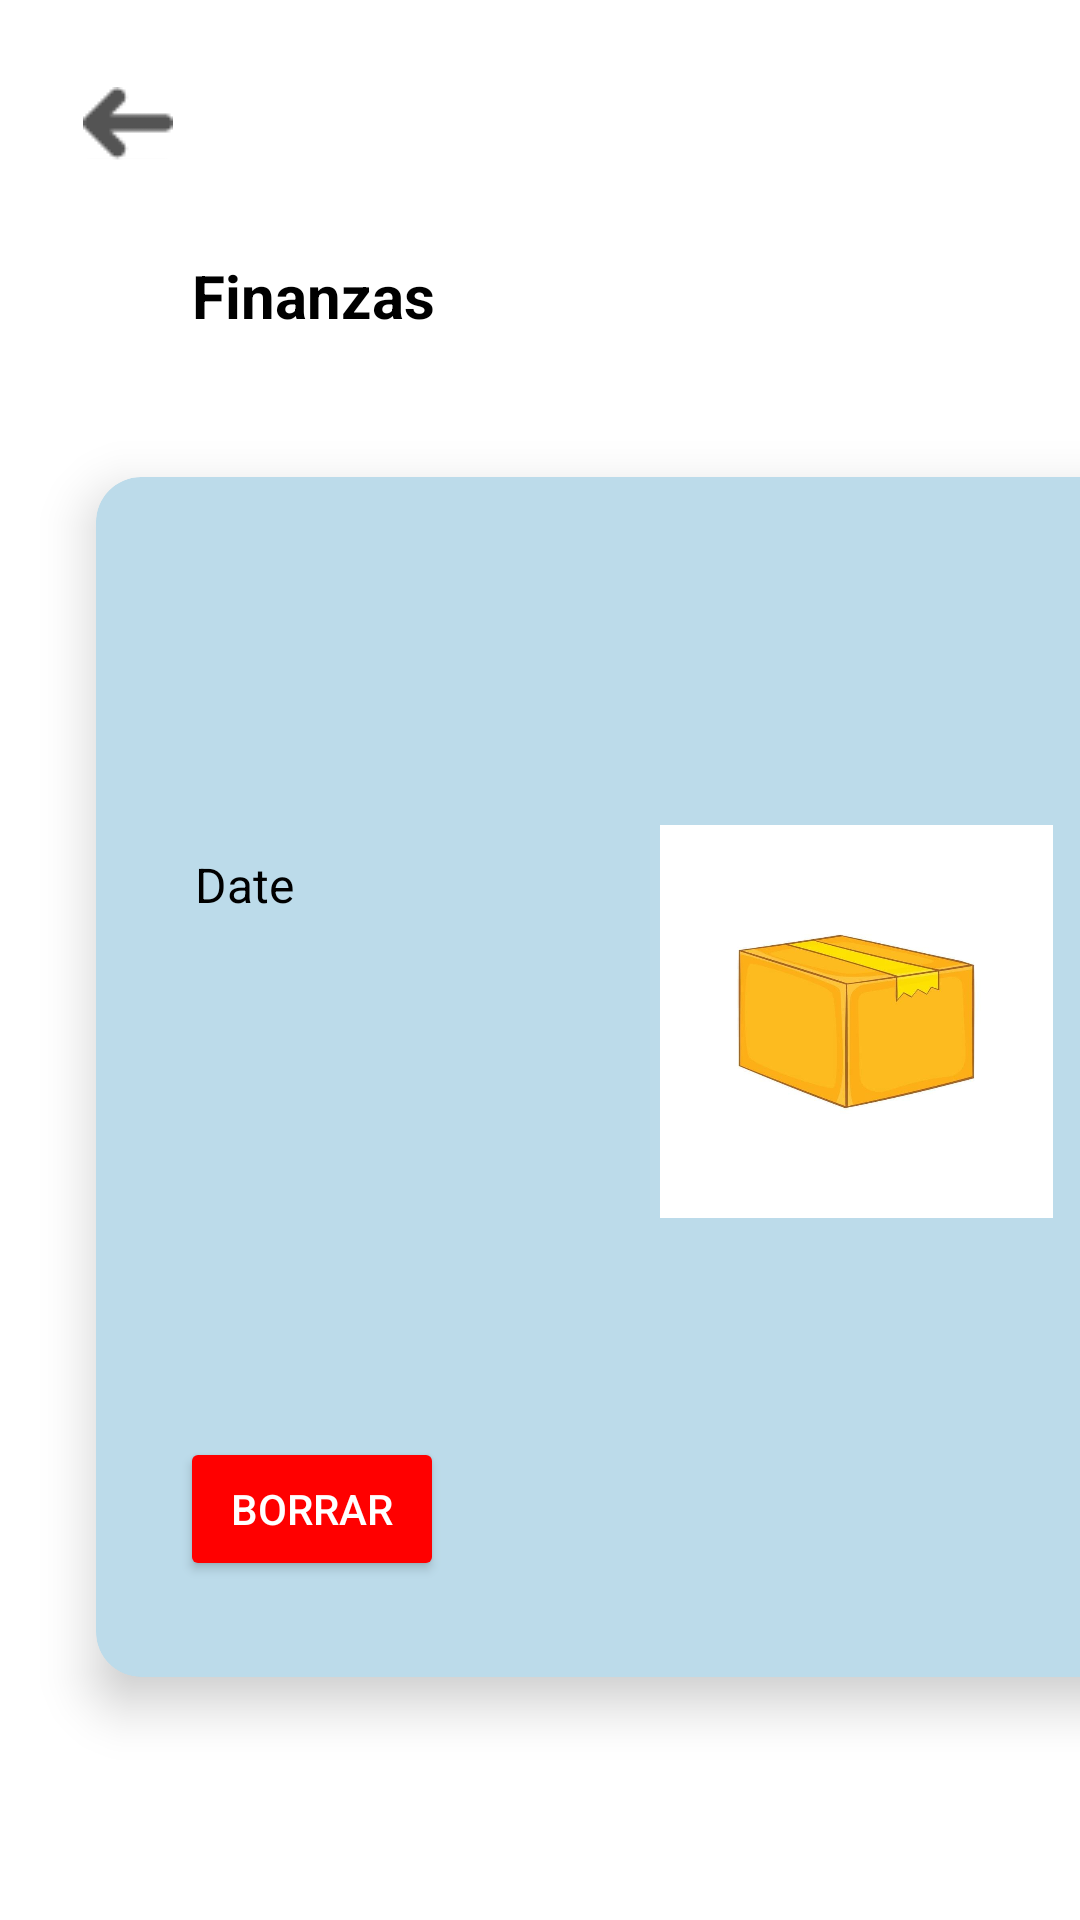

Android layout source for this screen:
<!-- AndroidManifest.xml: application theme Theme.Android_Import_It_Application -->
<!-- res/layout/prototype_wallet_see_more_traveler.xml -->
<?xml version="1.0" encoding="utf-8"?>
<androidx.constraintlayout.widget.ConstraintLayout xmlns:android="http://schemas.android.com/apk/res/android"
    xmlns:app="http://schemas.android.com/apk/res-auto"
    xmlns:tools="http://schemas.android.com/tools"
    android:layout_width="match_parent"
    android:layout_height="match_parent">

    <TextView
        android:id="@+id/textView2"
        android:layout_width="94dp"
        android:layout_height="28dp"
        android:layout_marginStart="64dp"
        android:layout_marginTop="26dp"
        android:text="@string/wallet1"
        android:textColor="#000000"
        android:textSize="20sp"
        android:textStyle="bold"
        app:layout_constraintStart_toStartOf="parent"
        app:layout_constraintTop_toBottomOf="@+id/ibBackWalletSeeMore" />

    <androidx.cardview.widget.CardView
        android:layout_width="350dp"
        android:layout_height="400dp"
        android:layout_marginStart="32dp"
        android:layout_marginTop="46dp"
        app:cardBackgroundColor="#BCDBEA"
        app:cardCornerRadius="15dp"
        app:cardElevation="10dp"
        app:layout_constraintStart_toStartOf="parent"
        app:layout_constraintTop_toBottomOf="@+id/textView2">

        <androidx.constraintlayout.widget.ConstraintLayout
            android:layout_width="350dp"
            android:layout_height="400dp">

            <TextView
                android:id="@+id/tvProductNameWSM"
                android:layout_width="wrap_content"
                android:layout_height="wrap_content"
                android:layout_marginStart="32dp"
                android:layout_marginTop="80dp"
                android:textColor="#000000"
                android:textSize="20sp"
                app:layout_constraintStart_toStartOf="parent"
                app:layout_constraintTop_toTopOf="parent"
                tools:text="product name" />

            <TextView
                android:id="@+id/tvDateWSM"
                android:layout_width="wrap_content"
                android:layout_height="wrap_content"
                android:layout_marginStart="33dp"
                android:layout_marginTop="18dp"
                android:text="@string/date1"
                android:textColor="#000000"
                android:textSize="16sp"
                app:layout_constraintStart_toStartOf="parent"
                app:layout_constraintTop_toBottomOf="@+id/tvProductNameWSM" />

            <TextView
                android:id="@+id/tvAuthorWSM"
                android:layout_width="wrap_content"
                android:layout_height="wrap_content"
                android:layout_marginStart="30dp"
                android:layout_marginTop="24dp"
                android:textColor="#000000"
                android:textSize="16sp"
                app:layout_constraintStart_toStartOf="parent"
                app:layout_constraintTop_toBottomOf="@+id/tvDateWSM"
                tools:text="Author" />

            <TextView
                android:id="@+id/tvComisionWSM"
                android:layout_width="wrap_content"
                android:layout_height="wrap_content"
                android:layout_marginStart="29dp"
                android:layout_marginTop="19dp"
                android:textColor="#000000"
                android:textSize="16sp"
                app:layout_constraintStart_toStartOf="parent"
                app:layout_constraintTop_toBottomOf="@+id/tvAuthorWSM"
                tools:text="Comision" />

            <ImageView
                android:id="@+id/imageView7"
                android:layout_width="131dp"
                android:layout_height="133dp"
                android:layout_marginEnd="31dp"
                android:layout_marginBottom="152dp"
                app:layout_constraintBottom_toBottomOf="parent"
                app:layout_constraintEnd_toEndOf="parent"
                app:srcCompat="@drawable/cardboard_box_icon_in_cartoon_style_vector" />

            <TextView
                android:id="@+id/tvStatusWSM"
                android:layout_width="wrap_content"
                android:layout_height="wrap_content"
                android:layout_marginTop="40dp"
                android:layout_marginEnd="72dp"
                android:textColor="#000000"
                android:textSize="20sp"
                android:textStyle="bold"
                app:layout_constraintEnd_toEndOf="parent"
                app:layout_constraintTop_toTopOf="parent"
                tools:text="status" />

            <Button
                android:id="@+id/btnDeleteWallet"
                android:layout_width="wrap_content"
                android:layout_height="wrap_content"
                android:layout_marginStart="28dp"
                android:layout_marginBottom="32dp"
                android:backgroundTint="#FF0000"
                android:text="@string/deleteWSM"
                android:textColor="#FFFFFF"
                app:iconTint="#FF0000"
                app:layout_constraintBottom_toBottomOf="parent"
                app:layout_constraintStart_toStartOf="parent"
                app:rippleColor="#919191"
                app:strokeColor="#FF0000" />

            <TextView
                android:id="@+id/tvUrlWSM"
                android:layout_width="wrap_content"
                android:layout_height="wrap_content"
                android:layout_marginStart="29dp"
                android:layout_marginTop="20dp"
                android:layout_marginBottom="19dp"
                android:textColor="#000000"
                app:layout_constraintBottom_toTopOf="@+id/btnDeleteWallet"
                app:layout_constraintStart_toStartOf="parent"
                app:layout_constraintTop_toBottomOf="@+id/tvComisionWSM"
                tools:text="url" />
        </androidx.constraintlayout.widget.ConstraintLayout>
    </androidx.cardview.widget.CardView>

    <ImageButton
        android:id="@+id/ibBackWalletSeeMore"
        android:layout_width="37dp"
        android:layout_height="35dp"
        android:layout_marginStart="24dp"
        android:layout_marginTop="24dp"
        app:layout_constraintStart_toStartOf="parent"
        app:layout_constraintTop_toTopOf="parent"
        app:srcCompat="@drawable/flecha" />

</androidx.constraintlayout.widget.ConstraintLayout>
<!-- resources referenced by this layout -->
<resources>
  <!-- drawable cardboard_box_icon_in_cartoon_style_vector: jpg bitmap (drawable-nodpi, 17421 bytes) -->
  <!-- drawable flecha: png bitmap (drawable, 541 bytes) -->
  <string name="date1">Date</string>
  <string name="deleteWSM">Borrar</string>
  <string name="wallet1">Finanzas</string>
  <style name="Theme.Android_Import_It_Application" parent="Theme.MaterialComponents.DayNight.DarkActionBar">
          
          <item name="colorPrimary">@color/purple_500</item>
          <item name="colorPrimaryVariant">@color/purple_700</item>
          <item name="colorOnPrimary">@color/white</item>
          
          <item name="colorSecondary">@color/teal_200</item>
          <item name="colorSecondaryVariant">@color/teal_700</item>
          <item name="colorOnSecondary">@color/black</item>
          
          <item name="android:statusBarColor">?attr/colorPrimaryVariant</item>
          
      </style>
  <!-- not gathered from this repository: default colours our renderer supplied (Android Studio template values) -->
  <color name="purple_500">#FF6200EE</color>
  <color name="purple_700">#FF3700B3</color>
  <color name="teal_200">#FF03DAC5</color>
  <color name="teal_700">#FF018786</color>
  <color name="black">#FF000000</color>
  <color name="white">#FFFFFFFF</color>
</resources>
